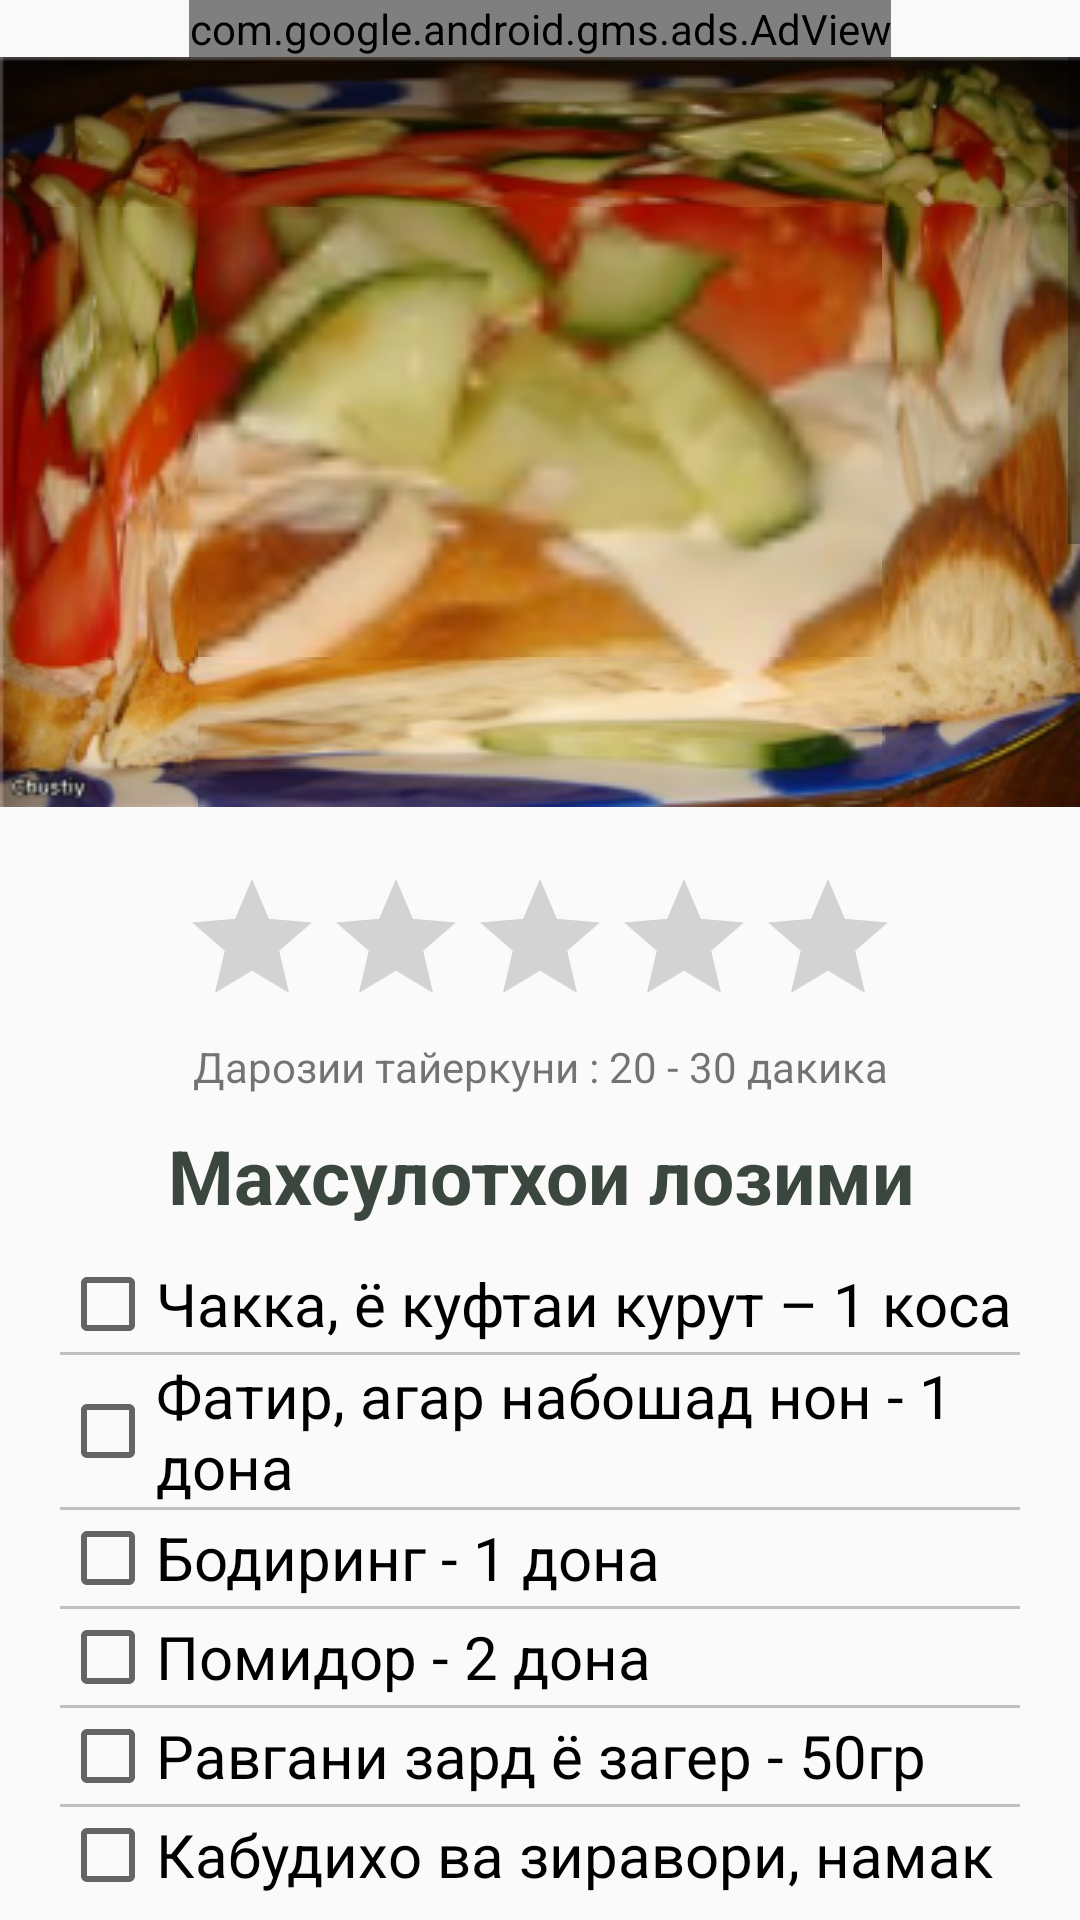

Android layout source for this screen:
<!-- AndroidManifest.xml: application theme AppTheme -->
<!-- res/layout/recipe1_4.xml -->
<?xml version="1.0" encoding="utf-8"?>
<RelativeLayout
    xmlns:android="http://schemas.android.com/apk/res/android"
    xmlns:ads="http://schemas.android.com/apk/res-auto"
    xmlns:app="http://schemas.android.com/apk/res-auto"
    android:layout_width="match_parent"
    android:layout_height="match_parent"
    android:orientation="vertical">

<ScrollView
    android:orientation="vertical"
    android:layout_width="match_parent"
    android:layout_height="match_parent"
    android:layout_below="@+id/adView1_4">
    <LinearLayout
        android:orientation="vertical"
        android:layout_width="match_parent"
        android:layout_height="wrap_content">
    <android.support.design.widget.AppBarLayout
        android:id="@+id/app_bar_menu"
        android:layout_width="match_parent"
        android:layout_height="@dimen/app_bar_height_2"
        android:fitsSystemWindows="true"
        app:layout_behavior="@string/appbar_scrolling_view_behavior"
        android:background="@drawable/qurutob"
        android:theme="@style/AppTheme.NoActionBar">

        <android.support.design.widget.CollapsingToolbarLayout
            android:id="@+id/toolbar_layout"
            android:layout_width="match_parent"
            android:layout_height="match_parent"
            android:fitsSystemWindows="true"
            app:contentScrim="?attr/colorPrimary"
            app:layout_scrollFlags="scroll|exitUntilCollapsed">

            <android.support.v7.widget.Toolbar
                android:id="@+id/toolbar"
                android:layout_width="match_parent"
                android:layout_height="?attr/actionBarSize"
                app:layout_collapseMode="pin"
                app:popupTheme="@style/AppTheme.PopupOverlay" />

        </android.support.design.widget.CollapsingToolbarLayout>
    </android.support.design.widget.AppBarLayout>
    <LinearLayout
        android:layout_width="match_parent"
        android:layout_height="match_parent"
        android:padding="20dp"
        android:orientation="vertical">



        <RatingBar
            android:layout_width="wrap_content"
            android:layout_height="wrap_content"
            android:id="@+id/recipe1_4_rating"
            android:layout_gravity="center_horizontal" />
        <TextView
            android:layout_width="match_parent"
            android:layout_height="wrap_content"
            android:text="Дарозии тайеркуни : 20 - 30 дакика"
            android:textAlignment="center"
            android:id="@+id/recipe1_4_time"
            android:layout_weight="1" />


        <TextView
            android:layout_width="match_parent"
            android:layout_height="wrap_content"
            android:textSize="25dp"
            android:textStyle="bold"
            android:textColor="#3B463F"
            android:textAlignment="center"
            android:text="Махсулотхои лозими"
            android:paddingBottom="10dp"
            android:paddingTop="10dp"/>
        <CheckBox
            android:layout_width="wrap_content"
            android:layout_height="wrap_content"
            android:id="@+id/recipe1_4_check1"
            android:textSize="20dp"
            android:text="Чакка, ё куфтаи курут – 1 коса"/>

        <View
            android:layout_width="fill_parent"
            android:layout_height="1dp"
            android:background="#c0c0c0"/>
        <CheckBox
            android:layout_width="wrap_content"
            android:layout_height="wrap_content"
            android:id="@+id/recipe1_4_check2"
            android:textSize="20dp"
            android:text="Фатир, агар набошад нон - 1 дона"  />
        <View
            android:layout_width="fill_parent"
            android:layout_height="1dp"
            android:background="#c0c0c0"/>
        <CheckBox
            android:layout_width="wrap_content"
            android:layout_height="wrap_content"
            android:id="@+id/recipe1_4_check3"
            android:textSize="20dp"
            android:text="Бодиринг - 1 дона"/>
        <View
            android:layout_width="fill_parent"
            android:layout_height="1dp"
            android:background="#c0c0c0"/>
        <CheckBox
            android:layout_width="wrap_content"
            android:layout_height="wrap_content"
            android:id="@+id/recipe1_4_check4"
            android:textSize="20dp"
            android:text="Помидор - 2 дона"  />
        <View
            android:layout_width="fill_parent"
            android:layout_height="1dp"
            android:background="#c0c0c0"/>
        <CheckBox
            android:layout_width="wrap_content"
            android:layout_height="wrap_content"
            android:id="@+id/recipe1_4_check5"
            android:textSize="20dp"
            android:text="Равгани зард ё загер - 50гр" />

        <View
            android:layout_width="fill_parent"
            android:layout_height="1dp"
            android:background="#c0c0c0"/>
        <CheckBox
            android:layout_width="wrap_content"
            android:layout_height="wrap_content"
            android:id="@+id/recipe1_4_check10"
            android:textSize="20dp"
            android:text="Кабудихо ва зиравори, намак"/>

        <TextView
            android:layout_width="match_parent"
            android:layout_height="wrap_content"
            android:textAlignment="center"
            android:text="Тарзи тайеркуни"
            android:textSize="25dp"
            android:textStyle="bold"
            android:paddingBottom="10dp"
            android:paddingTop="10dp"/>
        <TextView
            android:layout_width="match_parent"
            android:layout_height="wrap_content"
            android:textSize="20dp"
            android:text="@string/recipe1_4_1"/>

        <ImageView
            android:layout_width="match_parent"
            android:layout_height="wrap_content"
            android:padding="5dp"
            android:src="@drawable/qurutob1"/>

        <TextView
            android:layout_width="match_parent"
            android:layout_height="wrap_content"
            android:textSize="20dp"
            android:text="@string/recipe1_4_2"/>
        <ImageView
            android:layout_width="match_parent"
            android:layout_height="wrap_content"
            android:padding="5dp"
            android:src="@drawable/qurutob2"/>
        <TextView
            android:layout_width="match_parent"
            android:layout_height="wrap_content"
            android:textSize="20dp"
            android:text="@string/recipe1_4_3"/>
        <ImageView
            android:layout_width="match_parent"
            android:layout_height="wrap_content"
            android:padding="5dp"
            android:src="@drawable/qurutob3"/>

        <TextView
            android:layout_width="match_parent"
            android:layout_height="wrap_content"
            android:textSize="20dp"
            android:text="@string/recipe1_4_4"/>
        <ImageView
            android:layout_width="match_parent"
            android:layout_height="wrap_content"
            android:padding="5dp"
            android:src="@drawable/qurutob4"/>

        <TextView
            android:layout_width="match_parent"
            android:layout_height="wrap_content"
            android:textSize="20dp"
            android:text="@string/recipe1_4_5"/>
        <ImageView
            android:layout_width="match_parent"
            android:layout_height="wrap_content"
            android:padding="5dp"
            android:src="@drawable/qurutob5"/>


        <TextView
            android:layout_width="match_parent"
            android:layout_height="wrap_content"
            android:textSize="25dp"
            android:padding="10dp"
            android:textAlignment="center"
            android:textStyle="bold"
            android:text="@string/recipe1_4_7"/>
        <ImageView
            android:layout_width="match_parent"
            android:layout_height="wrap_content"
            android:padding="5dp"
            android:adjustViewBounds="true"
            android:src="@drawable/qurutob"/>
    </LinearLayout>
    </LinearLayout>
</ScrollView>
    <com.google.android.gms.ads.AdView
        android:id="@+id/adView1_4"
        android:layout_width="wrap_content"
        android:layout_height="wrap_content"
        android:layout_centerHorizontal="true"
        android:layout_alignParentTop="true"
        android:layout_gravity="center"
        ads:adSize="BANNER"
        ads:adUnitId="@string/banner_ad_unit_id">
    </com.google.android.gms.ads.AdView>

</RelativeLayout>
<!-- resources referenced by this layout -->
<resources>
  <dimen name="app_bar_height_2">250dp</dimen>
  <!-- drawable qurutob: png bitmap (drawable, 66597 bytes) -->
  <!-- drawable qurutob1: jpg bitmap (drawable, 20787 bytes) -->
  <!-- drawable qurutob2: jpg bitmap (drawable, 35458 bytes) -->
  <!-- drawable qurutob3: jpg bitmap (drawable, 21484 bytes) -->
  <!-- drawable qurutob5: jpg bitmap (drawable, 33812 bytes) -->
  <string name="banner_ad_unit_id">ca-app-pub-8967799784519571/7808024842</string>
  <string name="recipe1_4_1">\t1.\tРавгани зард ё равгани загерро гарм карда ба он чаккаро меанддозем. Намак ва мурчро хам меандозем. Агар чакка каме сахттар бошад об низ андозед</string>
  <string name="recipe1_4_2">\t2.\tБадан фатирхоро ба бурдахо таксим карда ба табак мегузорем. Агар фатир надошта бошед нонро метавонед истифода баред
  </string>
  <string name="recipe1_4_3">\t3.\tАз болои бурдахои фатир чаккаи гарм кардаро меандозем</string>
  <string name="recipe1_4_4">\tБа болояш метавонем салати бо помидор ва бодиринг тайёркардаро резем.</string>
  <string name="recipe1_4_5">\t4.\tБа болояш кабудихоро низ реза карда резед ва барои тахаммул пешниход кунед</string>
  <string name="recipe1_4_7">Иштихои том!</string>
  <style name="AppTheme.NoActionBar">
          <item name="windowActionBar">false</item>
          <item name="windowNoTitle">true</item>
      </style>
  <style name="AppTheme.PopupOverlay" parent="ThemeOverlay.AppCompat.Light" />
  <style name="AppTheme" parent="Theme.AppCompat.Light.DarkActionBar">
          
          <item name="colorPrimary">@color/colorPrimary</item>
          <item name="colorPrimaryDark">@color/colorPrimaryDark</item>
          <item name="colorAccent">@color/colorAccent</item>
      </style>
  <color name="colorPrimary">#4CAF50</color>
  <color name="colorPrimaryDark">#2E7D32</color>
  <color name="colorAccent">#4CAF50</color>
</resources>
